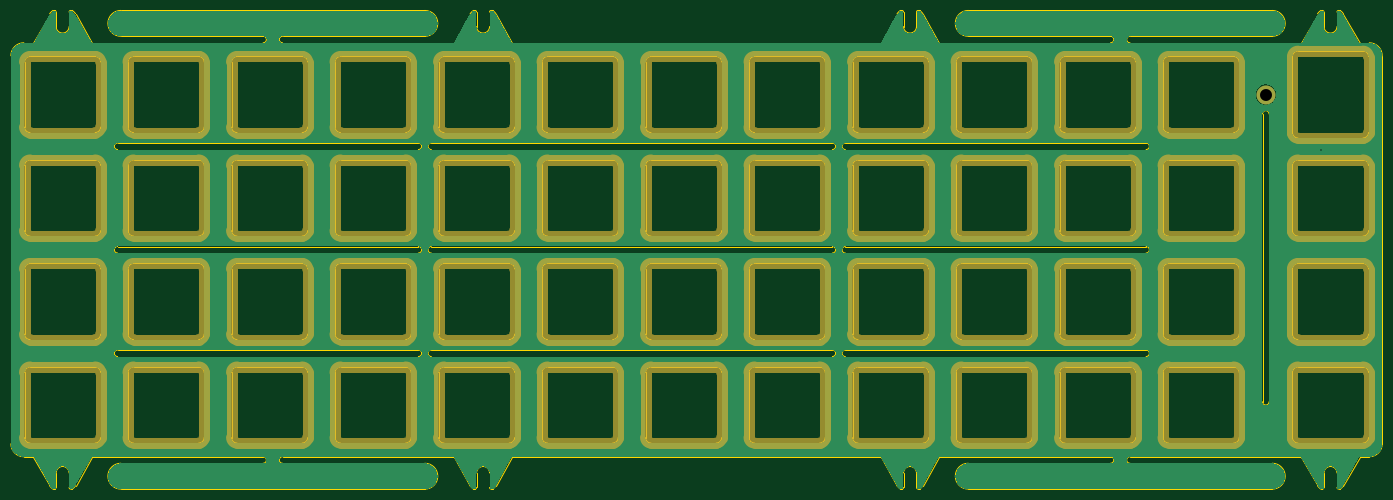
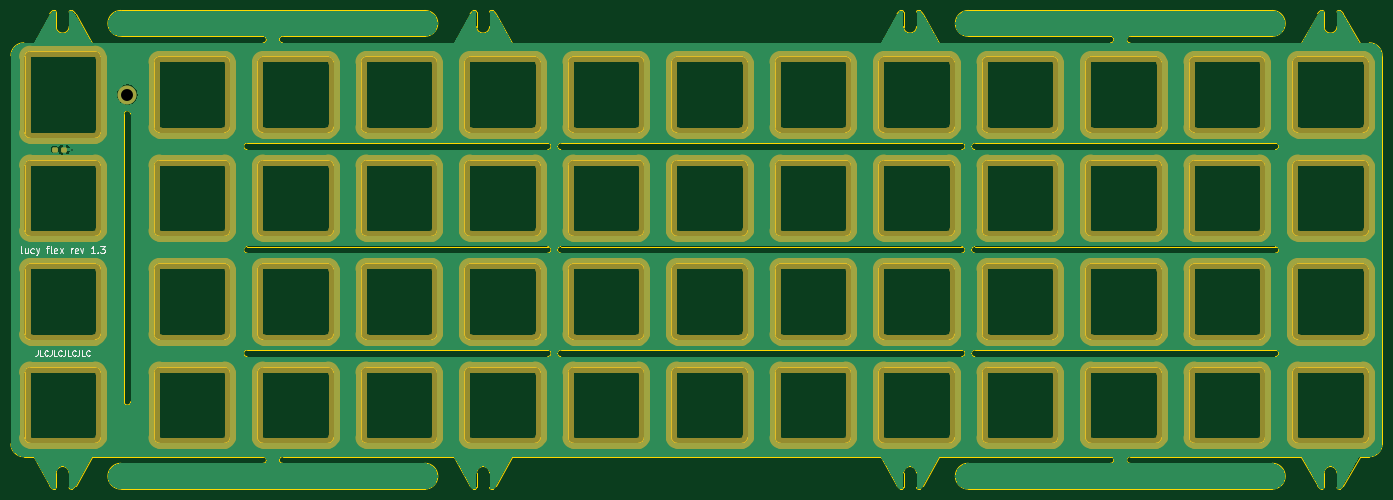
Circuit board: 11 layer files. Board 252.4 x 88.1 mm.
- bottom_copper: plate-B_Cu.gbr (284924 bytes)
- bottom_mask: plate-B_Mask.gbr (27483 bytes)
- paste: plate-B_Paste.gbr (1197 bytes)
- bottom_silk: plate-B_Silkscreen.gbr (5791 bytes)
- outline: plate-Edge_Cuts.gbr (37924 bytes)
- top_copper: plate-F_Cu.gbr (279898 bytes)
- top_mask: plate-F_Mask.gbr (26778 bytes)
- paste: plate-F_Paste.gbr (492 bytes)
- top_silk: plate-F_Silkscreen.gbr (493 bytes)
- drill: plate-NPTH.drl (290 bytes)
- drill: plate-PTH.drl (436 bytes)

=== bottom_copper: plate-B_Cu.gbr (284924 bytes, source omitted) ===
=== bottom_mask: plate-B_Mask.gbr (27483 bytes, source omitted) ===
=== paste: plate-B_Paste.gbr (1197 bytes, source withheld) ===
=== bottom_silk: plate-B_Silkscreen.gbr ===
G04 #@! TF.GenerationSoftware,KiCad,Pcbnew,(6.0.1-0)*
G04 #@! TF.CreationDate,2022-04-26T12:30:30-05:00*
G04 #@! TF.ProjectId,plate,706c6174-652e-46b6-9963-61645f706362,rev?*
G04 #@! TF.SameCoordinates,Original*
G04 #@! TF.FileFunction,Legend,Bot*
G04 #@! TF.FilePolarity,Positive*
%FSLAX46Y46*%
G04 Gerber Fmt 4.6, Leading zero omitted, Abs format (unit mm)*
G04 Created by KiCad (PCBNEW (6.0.1-0)) date 2022-04-26 12:30:30*
%MOMM*%
%LPD*%
G01*
G04 APERTURE LIST*
%ADD10C,0.200000*%
%ADD11C,0.150000*%
G04 APERTURE END LIST*
D10*
X396804940Y-79146792D02*
X396923987Y-79087268D01*
X396983511Y-78968220D01*
X396983511Y-77896792D01*
X395793035Y-78313458D02*
X395793035Y-79146792D01*
X396328749Y-78313458D02*
X396328749Y-78968220D01*
X396269225Y-79087268D01*
X396150178Y-79146792D01*
X395971606Y-79146792D01*
X395852559Y-79087268D01*
X395793035Y-79027744D01*
X394662082Y-79087268D02*
X394781130Y-79146792D01*
X395019225Y-79146792D01*
X395138273Y-79087268D01*
X395197797Y-79027744D01*
X395257321Y-78908696D01*
X395257321Y-78551554D01*
X395197797Y-78432506D01*
X395138273Y-78372982D01*
X395019225Y-78313458D01*
X394781130Y-78313458D01*
X394662082Y-78372982D01*
X394245416Y-78313458D02*
X393947797Y-79146792D01*
X393650178Y-78313458D02*
X393947797Y-79146792D01*
X394066844Y-79444411D01*
X394126368Y-79503935D01*
X394245416Y-79563458D01*
X392400178Y-78313458D02*
X391923987Y-78313458D01*
X392221606Y-79146792D02*
X392221606Y-78075363D01*
X392162082Y-77956316D01*
X392043035Y-77896792D01*
X391923987Y-77896792D01*
X391328749Y-79146792D02*
X391447797Y-79087268D01*
X391507321Y-78968220D01*
X391507321Y-77896792D01*
X390376368Y-79087268D02*
X390495416Y-79146792D01*
X390733511Y-79146792D01*
X390852559Y-79087268D01*
X390912082Y-78968220D01*
X390912082Y-78492030D01*
X390852559Y-78372982D01*
X390733511Y-78313458D01*
X390495416Y-78313458D01*
X390376368Y-78372982D01*
X390316844Y-78492030D01*
X390316844Y-78611077D01*
X390912082Y-78730125D01*
X389900178Y-79146792D02*
X389245416Y-78313458D01*
X389900178Y-78313458D02*
X389245416Y-79146792D01*
X387816844Y-79146792D02*
X387816844Y-78313458D01*
X387816844Y-78551554D02*
X387757321Y-78432506D01*
X387697797Y-78372982D01*
X387578749Y-78313458D01*
X387459702Y-78313458D01*
X386566844Y-79087268D02*
X386685892Y-79146792D01*
X386923987Y-79146792D01*
X387043035Y-79087268D01*
X387102559Y-78968220D01*
X387102559Y-78492030D01*
X387043035Y-78372982D01*
X386923987Y-78313458D01*
X386685892Y-78313458D01*
X386566844Y-78372982D01*
X386507321Y-78492030D01*
X386507321Y-78611077D01*
X387102559Y-78730125D01*
X386090654Y-78313458D02*
X385793035Y-79146792D01*
X385495416Y-78313458D01*
X383412082Y-79146792D02*
X384126368Y-79146792D01*
X383769225Y-79146792D02*
X383769225Y-77896792D01*
X383888273Y-78075363D01*
X384007321Y-78194411D01*
X384126368Y-78253935D01*
X382876368Y-79027744D02*
X382816844Y-79087268D01*
X382876368Y-79146792D01*
X382935892Y-79087268D01*
X382876368Y-79027744D01*
X382876368Y-79146792D01*
X382400178Y-77896792D02*
X381626368Y-77896792D01*
X382043035Y-78372982D01*
X381864463Y-78372982D01*
X381745416Y-78432506D01*
X381685892Y-78492030D01*
X381626368Y-78611077D01*
X381626368Y-78908696D01*
X381685892Y-79027744D01*
X381745416Y-79087268D01*
X381864463Y-79146792D01*
X382221606Y-79146792D01*
X382340654Y-79087268D01*
X382400178Y-79027744D01*
D11*
X393953749Y-97083712D02*
X393953749Y-97797998D01*
X394001368Y-97940855D01*
X394096606Y-98036093D01*
X394239463Y-98083712D01*
X394334702Y-98083712D01*
X393001368Y-98083712D02*
X393477559Y-98083712D01*
X393477559Y-97083712D01*
X392096606Y-97988474D02*
X392144225Y-98036093D01*
X392287082Y-98083712D01*
X392382321Y-98083712D01*
X392525178Y-98036093D01*
X392620416Y-97940855D01*
X392668035Y-97845617D01*
X392715654Y-97655141D01*
X392715654Y-97512284D01*
X392668035Y-97321808D01*
X392620416Y-97226570D01*
X392525178Y-97131332D01*
X392382321Y-97083712D01*
X392287082Y-97083712D01*
X392144225Y-97131332D01*
X392096606Y-97178951D01*
X391382321Y-97083712D02*
X391382321Y-97797998D01*
X391429940Y-97940855D01*
X391525178Y-98036093D01*
X391668035Y-98083712D01*
X391763273Y-98083712D01*
X390429940Y-98083712D02*
X390906130Y-98083712D01*
X390906130Y-97083712D01*
X389525178Y-97988474D02*
X389572797Y-98036093D01*
X389715654Y-98083712D01*
X389810892Y-98083712D01*
X389953749Y-98036093D01*
X390048987Y-97940855D01*
X390096606Y-97845617D01*
X390144225Y-97655141D01*
X390144225Y-97512284D01*
X390096606Y-97321808D01*
X390048987Y-97226570D01*
X389953749Y-97131332D01*
X389810892Y-97083712D01*
X389715654Y-97083712D01*
X389572797Y-97131332D01*
X389525178Y-97178951D01*
X388810892Y-97083712D02*
X388810892Y-97797998D01*
X388858511Y-97940855D01*
X388953749Y-98036093D01*
X389096606Y-98083712D01*
X389191844Y-98083712D01*
X387858511Y-98083712D02*
X388334702Y-98083712D01*
X388334702Y-97083712D01*
X386953749Y-97988474D02*
X387001368Y-98036093D01*
X387144225Y-98083712D01*
X387239463Y-98083712D01*
X387382321Y-98036093D01*
X387477559Y-97940855D01*
X387525178Y-97845617D01*
X387572797Y-97655141D01*
X387572797Y-97512284D01*
X387525178Y-97321808D01*
X387477559Y-97226570D01*
X387382321Y-97131332D01*
X387239463Y-97083712D01*
X387144225Y-97083712D01*
X387001368Y-97131332D01*
X386953749Y-97178951D01*
X386239463Y-97083712D02*
X386239463Y-97797998D01*
X386287082Y-97940855D01*
X386382321Y-98036093D01*
X386525178Y-98083712D01*
X386620416Y-98083712D01*
X385287082Y-98083712D02*
X385763273Y-98083712D01*
X385763273Y-97083712D01*
X384382321Y-97988474D02*
X384429940Y-98036093D01*
X384572797Y-98083712D01*
X384668035Y-98083712D01*
X384810892Y-98036093D01*
X384906130Y-97940855D01*
X384953749Y-97845617D01*
X385001368Y-97655141D01*
X385001368Y-97512284D01*
X384953749Y-97321808D01*
X384906130Y-97226570D01*
X384810892Y-97131332D01*
X384668035Y-97083712D01*
X384572797Y-97083712D01*
X384429940Y-97131332D01*
X384382321Y-97178951D01*
M02*

=== outline: plate-Edge_Cuts.gbr (37924 bytes, source omitted) ===
=== top_copper: plate-F_Cu.gbr (279898 bytes, source omitted) ===
=== top_mask: plate-F_Mask.gbr (26778 bytes, source omitted) ===
=== paste: plate-F_Paste.gbr ===
G04 #@! TF.GenerationSoftware,KiCad,Pcbnew,(6.0.1-0)*
G04 #@! TF.CreationDate,2022-04-26T12:30:30-05:00*
G04 #@! TF.ProjectId,plate,706c6174-652e-46b6-9963-61645f706362,rev?*
G04 #@! TF.SameCoordinates,Original*
G04 #@! TF.FileFunction,Paste,Top*
G04 #@! TF.FilePolarity,Positive*
%FSLAX46Y46*%
G04 Gerber Fmt 4.6, Leading zero omitted, Abs format (unit mm)*
G04 Created by KiCad (PCBNEW (6.0.1-0)) date 2022-04-26 12:30:30*
%MOMM*%
%LPD*%
G01*
G04 APERTURE LIST*
G04 APERTURE END LIST*
M02*

=== top_silk: plate-F_Silkscreen.gbr ===
G04 #@! TF.GenerationSoftware,KiCad,Pcbnew,(6.0.1-0)*
G04 #@! TF.CreationDate,2022-04-26T12:30:30-05:00*
G04 #@! TF.ProjectId,plate,706c6174-652e-46b6-9963-61645f706362,rev?*
G04 #@! TF.SameCoordinates,Original*
G04 #@! TF.FileFunction,Legend,Top*
G04 #@! TF.FilePolarity,Positive*
%FSLAX46Y46*%
G04 Gerber Fmt 4.6, Leading zero omitted, Abs format (unit mm)*
G04 Created by KiCad (PCBNEW (6.0.1-0)) date 2022-04-26 12:30:30*
%MOMM*%
%LPD*%
G01*
G04 APERTURE LIST*
G04 APERTURE END LIST*
M02*

=== drill: plate-NPTH.drl ===
M48
; DRILL file {KiCad (6.0.1-0)} date Tuesday, April 26, 2022 at 12:30:32 PM
; FORMAT={-:-/ absolute / inch / decimal}
; #@! TF.CreationDate,2022-04-26T12:30:32-05:00
; #@! TF.GenerationSoftware,Kicad,Pcbnew,(6.0.1-0)
; #@! TF.FileFunction,NonPlated,1,2,NPTH
FMAT,2
INCH
%
G90
G05
T0
M30

=== drill: plate-PTH.drl ===
M48
; DRILL file {KiCad (6.0.1-0)} date Tuesday, April 26, 2022 at 12:30:32 PM
; FORMAT={-:-/ absolute / inch / decimal}
; #@! TF.CreationDate,2022-04-26T12:30:32-05:00
; #@! TF.GenerationSoftware,Kicad,Pcbnew,(6.0.1-0)
; #@! TF.FileFunction,Plated,1,2,PTH
FMAT,2
INCH
; #@! TA.AperFunction,Plated,PTH,ViaDrill
T1C0.0098
; #@! TA.AperFunction,Plated,PTH,ComponentDrill
T2C0.0866
%
G90
G05
T1
X15.2571Y-2.3674
T2
X14.8594Y-1.9688
T0
M30

